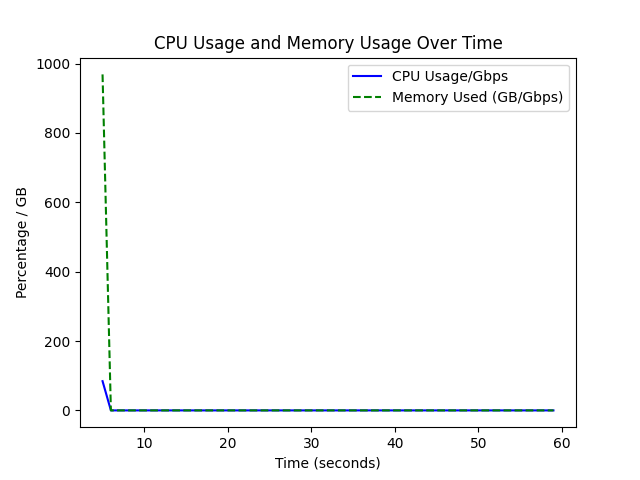

Source data for this figure (header and first rows):
Host:, 0a0cbf2b6e84, , , , User:, root
Cmdline:, /usr/bin/dool --more --output /src/frr_o…, , , , Date:, 03 Jul 2024 05:52:17 UTC
total cpu usage, , , , , dsk/total, , net/total, , memory usage, , , , procs, , , load avg, , , system
usr, sys, idl, wai, stl, read, writ, recv, send, used, free, cach, avai, run, blk, new, 1m, 5m, 15m, time
0.315, 0.108, 99.58, 0.000, 0, 774033, 7530220, 0, 0, 10412806144, 493179297792, 18418147328, 526722629632, 4, 0, 13.51, 0.980, 1.030, 0.950, Jul-03 05:52:17
0.109, 0.125, 99.77, 0, 0, 0, 6651904, 0, 0, 10410409984, 493181538304, 18418188288, 526725013504, 32, 0, 20, 0.980, 1.030, 0.950, Jul-03 05:52:18
0.453, 0.063, 99.48, 0, 0, 0, 66224128, 0, 0, 10410967040, 493180977152, 18418192384, 526724456448, 0, 0, 7, 0.980, 1.030, 0.950, Jul-03 05:52:19
0.391, 0.149, 99.46, 0, 0, 0, 2621440, 0, 0, 10409275392, 493182640128, 18418221056, 526726144000, 0, 0, 50, 0.980, 1.030, 0.950, Jul-03 05:52:20
0.164, 0.078, 99.75, 0.008, 0, 0, 2392064, 0, 0, 10418503680, 493173407744, 18418225152, 526716919808, 1, 0, 18, 0.980, 1.030, 0.950, Jul-03 05:52:21
0.672, 0.172, 99.16, 0, 0, 0, 8323072, 1312, 0, 10414002176, 493177888768, 18418245632, 526721437696, 0, 0, 13, 0.900, 1.010, 0.940, Jul-03 05:52:22
0.555, 1.158, 98.29, 0, 0, 0, 2293760, 27121502064, 27122023344, 10425024512, 493164183552, 18420871168, 526710411264, 2, 0, 34, 0.900, 1.010, 0.940, Jul-03 05:52:23
0.501, 1.212, 98.29, 0, 0, 0, 1409024, 37166736192, 37166213856, 10425921536, 493163257856, 18420899840, 526709514240, 2, 0, 55, 0.900, 1.010, 0.940, Jul-03 05:52:24
0.430, 1.196, 98.37, 0, 0, 0, 3571712, 40121484528, 40122006864, 10425286656, 493163888640, 18420903936, 526710149120, 2, 0, 0, 0.900, 1.010, 0.940, Jul-03 05:52:25
0.563, 1.204, 98.23, 0, 0, 0, 1376256, 45072068880, 45072074896, 10429308928, 493159833600, 18420936704, 526706008064, 3, 0, 0, 0.900, 1.010, 0.940, Jul-03 05:52:26
0.594, 1.330, 98.08, 0, 0, 0, 4980736, 53697282704, 53697277472, 10430509056, 493158596608, 18420940800, 526704807936, 2, 0, 13, 0.990, 1.020, 0.950, Jul-03 05:52:27
0.555, 1.142, 98.3, 0, 0, 0, 4980736, 53736026624, 53736033696, 10430615552, 493158461440, 18420969472, 526705045504, 2, 0, 11, 0.990, 1.020, 0.950, Jul-03 05:52:28
0.813, 1.126, 98.06, 0, 0, 0, 2359296, 53562667392, 53562660320, 10429546496, 493159526400, 18420973568, 526705770496, 3, 0, 0, 0.990, 1.020, 0.950, Jul-03 05:52:29
1.040, 1.330, 97.63, 0, 0, 0, 330432512, 53347307888, 53347314432, 10447773696, 493141929984, 18420310016, 526687539200, 3, 0, 40, 0.990, 1.020, 0.950, Jul-03 05:52:30
1.150, 1.260, 97.59, 0, 0, 0, 3407872, 53658491264, 53658484720, 10444288000, 493145411584, 18420314112, 526691024896, 3, 0, 37, 0.990, 1.020, 0.950, Jul-03 05:52:31
0.751, 1.244, 98.01, 0, 0, 0, 6160384, 53684419184, 53683902080, 10443046912, 493146619904, 18420346880, 526692306944, 2, 0, 1, 1.070, 1.040, 0.950, Jul-03 05:52:32
0.524, 1.173, 98.3, 0, 0, 0, 3702784, 53685291360, 53685291888, 10442801152, 493146857472, 18420355072, 526692548608, 3, 0, 0, 1.070, 1.040, 0.950, Jul-03 05:52:33
0.430, 1.242, 98.33, 0, 0, 0, 1933312, 53755473824, 53755989616, 10441400320, 493148233728, 18420379648, 526693949440, 2, 0, 0, 1.070, 1.040, 0.950, Jul-03 05:52:34
0.422, 1.204, 98.37, 0, 0, 0, 5406720, 53774538912, 53774023648, 10441699328, 493147930624, 18420383744, 526693650432, 2, 0, 0, 1.070, 1.040, 0.950, Jul-03 05:52:35
0.774, 1.181, 98.05, 0, 0, 0, 3342336, 53672073648, 53672588384, 10442579968, 493147013120, 18420420608, 526692761600, 2, 0, 0, 1.070, 1.040, 0.950, Jul-03 05:52:36
0.532, 1.180, 98.29, 0, 0, 0, 5046272, 53717291040, 53716777088, 10442829824, 493146759168, 18420424704, 526692507648, 2, 0, 0, 1.150, 1.060, 0.960, Jul-03 05:52:37
0.477, 1.196, 98.33, 0, 0, 0, 6651904, 53767479280, 53768001088, 10443583488, 493145972736, 18420457472, 526691753984, 3, 0, 0, 1.150, 1.060, 0.960, Jul-03 05:52:38
0.477, 1.189, 98.33, 0, 0, 0, 3866624, 53697136688, 53697130672, 10441506816, 493148049408, 18420457472, 526693834752, 2, 0, 0, 1.150, 1.060, 0.960, Jul-03 05:52:39
0.759, 1.236, 98.01, 0, 0, 0, 4816896, 53793397120, 53793403136, 10446245888, 493143269376, 18420498432, 526689091584, 3, 0, 38, 1.150, 1.060, 0.960, Jul-03 05:52:40
0.555, 1.235, 98.21, 0, 0, 0, 4784128, 53947966352, 53947959808, 10447372288, 493142138880, 18420502528, 526687969280, 3, 0, 18, 1.150, 1.060, 0.960, Jul-03 05:52:41
0.594, 1.188, 98.22, 0, 0, 0, 7995392, 53930087808, 53930087024, 10441551872, 493147930624, 18420531200, 526693105664, 2, 0, 3, 1.450, 1.120, 0.980, Jul-03 05:52:42
0.673, 1.190, 98.14, 0, 0, 0, 4227072, 53915152080, 53915152080, 10441809920, 493147660288, 18420543488, 526693531648, 2, 0, 0, 1.450, 1.120, 0.980, Jul-03 05:52:43
0.461, 1.188, 98.35, 0, 0, 0, 2654208, 54014326160, 54014325632, 10440781824, 493148659712, 18420572160, 526694559744, 3, 0, 0, 1.450, 1.120, 0.980, Jul-03 05:52:44
1.056, 1.204, 97.74, 0, 0, 0, 6389760, 53965750752, 53965757824, 10441244672, 493148192768, 18420576256, 526694096896, 2, 0, 0, 1.450, 1.120, 0.980, Jul-03 05:52:45
0.884, 1.197, 97.92, 0, 0, 0, 2523136, 53929212368, 53929205296, 10441093120, 493148311552, 18420609024, 526694240256, 2, 0, 23, 1.450, 1.120, 0.980, Jul-03 05:52:46
0.571, 1.346, 98.08, 0, 0, 0, 4653056, 53873025536, 53873026848, 10444140544, 493145260032, 18420613120, 526691201024, 2, 0, 55, 1.740, 1.190, 1, Jul-03 05:52:47
0.711, 1.227, 98.06, 0, 0, 0, 5570560, 53984141328, 53984141328, 10443649024, 493145718784, 18420645888, 526691008512, 2, 0, 0, 1.740, 1.190, 1, Jul-03 05:52:48
0.493, 1.157, 98.35, 0, 0, 0, 27262976, 54031749264, 54031755808, 10443468800, 493145894912, 18420649984, 526691880960, 3, 0, 1, 1.740, 1.190, 1, Jul-03 05:52:49
0.743, 1.329, 97.93, 0, 0, 0, 31490048, 54040961184, 54040961712, 10443784192, 493145571328, 18420649984, 526691565568, 2, 0, 39, 1.740, 1.190, 1, Jul-03 05:52:50
0.508, 1.267, 98.22, 0, 0, 0, 2359296, 53631890416, 53631883344, 10456563712, 493132754944, 18420686848, 526678781952, 3, 0, 18, 1.740, 1.190, 1, Jul-03 05:52:51
0.852, 1.251, 97.9, 0, 0, 0, 4292608, 53869675664, 53869680896, 10449326080, 493139963904, 18420715520, 526686027776, 2, 0, 1, 1.760, 1.200, 1.010, Jul-03 05:52:52
0.501, 1.275, 98.22, 0, 0, 0, 2424832, 53921064608, 53921065136, 10448818176, 493140467712, 18420719616, 526685847552, 2, 0, 0, 1.760, 1.200, 1.010, Jul-03 05:52:53
0.469, 1.235, 98.3, 0, 0, 0, 1376256, 53924856432, 53924849360, 10450010112, 493139251200, 18420744192, 526685343744, 2, 0, 56, 1.760, 1.200, 1.010, Jul-03 05:52:54
0.438, 1.188, 98.37, 0, 0, 0, 3702784, 53924310656, 53924311184, 10449870848, 493139386368, 18420748288, 526684794880, 2, 0, 0, 1.760, 1.200, 1.010, Jul-03 05:52:55
0.571, 1.133, 98.3, 0, 0, 0, 1376256, 53922926976, 53922933520, 10449772544, 493139460096, 18420772864, 526685581312, 2, 0, 2, 1.760, 1.200, 1.010, Jul-03 05:52:56
0.618, 1.267, 98.11, 0, 0, 0, 2981888, 53777749520, 53777744288, 10450055168, 493139173376, 18420776960, 526685298688, 2, 0, 0, 1.860, 1.230, 1.020, Jul-03 05:52:57
0.446, 1.204, 98.35, 0, 0, 0, 3801088, 53970483440, 53970482912, 10449731584, 493139464192, 18420809728, 526685622272, 2, 0, 0, 1.860, 1.230, 1.020, Jul-03 05:52:58
0.571, 1.236, 98.19, 0, 0, 0, 2359296, 54044737120, 54044737648, 10449035264, 493140156416, 18420813824, 526686318592, 2, 0, 0, 1.860, 1.230, 1.020, Jul-03 05:52:59
1.211, 1.391, 97.4, 0, 0, 0, 4915200, 54005979200, 54005978672, 10445619200, 493143539712, 18420846592, 526689734656, 2, 0, 38, 1.860, 1.230, 1.020, Jul-03 05:53:00
0.782, 1.313, 97.91, 0, 0, 0, 3342336, 53924320368, 53923799088, 10468352000, 493120806912, 18420846592, 526667001856, 4, 0, 38, 1.860, 1.230, 1.020, Jul-03 05:53:01
1.579, 1.251, 97.17, 0, 0, 0, 4358144, 53528337264, 53528864304, 10444369920, 493144748032, 18420887552, 526691500032, 2, 0, 3, 1.950, 1.260, 1.030, Jul-03 05:53:02
0.532, 1.196, 98.27, 0, 0, 0, 2392064, 53857704096, 53857181760, 10443464704, 493145649152, 18420891648, 526691889152, 2, 0, 0, 1.950, 1.260, 1.030, Jul-03 05:53:03
0.508, 1.181, 98.31, 0, 0, 0, 3702784, 53761937376, 53762453168, 10443665408, 493145448448, 18420891648, 526691688448, 2, 0, 0, 1.950, 1.260, 1.030, Jul-03 05:53:04
0.665, 1.173, 98.16, 0, 0, 0, 3571712, 53696762768, 53696762240, 10443677696, 493145407488, 18420920320, 526691676160, 2, 0, 0, 1.950, 1.260, 1.030, Jul-03 05:53:05
0.555, 1.141, 98.3, 0, 0, 0, 1572864, 53740092368, 53740092368, 10442182656, 493146873856, 18420948992, 526693171200, 2, 0, 0, 1.950, 1.260, 1.030, Jul-03 05:53:06
0.524, 1.149, 98.33, 0, 0, 0, 2916352, 53737423040, 53736903072, 10442547200, 493146509312, 18420948992, 526692806656, 2, 0, 0, 1.960, 1.270, 1.040, Jul-03 05:53:07
0.516, 1.173, 98.31, 0, 0, 0, 3735552, 53698475456, 53698475456, 10442686464, 493146337280, 18420981760, 526692667392, 2, 0, 0, 1.960, 1.270, 1.040, Jul-03 05:53:08
0.477, 1.181, 98.34, 0, 0, 0, 2326528, 53771341744, 53771348288, 10442813440, 493146206208, 18420985856, 526692536320, 2, 0, 0, 1.960, 1.270, 1.040, Jul-03 05:53:09
0.751, 1.275, 97.97, 0, 0, 0, 4980736, 53758170752, 53758684960, 10445795328, 493143187456, 18421022720, 526689554432, 2, 0, 36, 1.960, 1.270, 1.040, Jul-03 05:53:10
0.977, 1.306, 97.72, 0, 0, 0, 2654208, 53668706832, 53668707360, 10450194432, 493138771968, 18421039104, 526685147136, 3, 0, 17, 1.960, 1.270, 1.040, Jul-03 05:53:11
0.899, 1.149, 97.95, 0, 0, 0, 4325376, 53824536416, 53824541648, 10442145792, 493146779648, 18421080064, 526693191680, 2, 0, 1, 1.960, 1.290, 1.040, Jul-03 05:53:12
0.947, 1.228, 97.83, 0, 0, 0, 2392064, 53693522256, 53693515712, 10442702848, 493146222592, 18421080064, 526692638720, 2, 0, 3, 1.960, 1.290, 1.040, Jul-03 05:53:13
... 3 more rows
